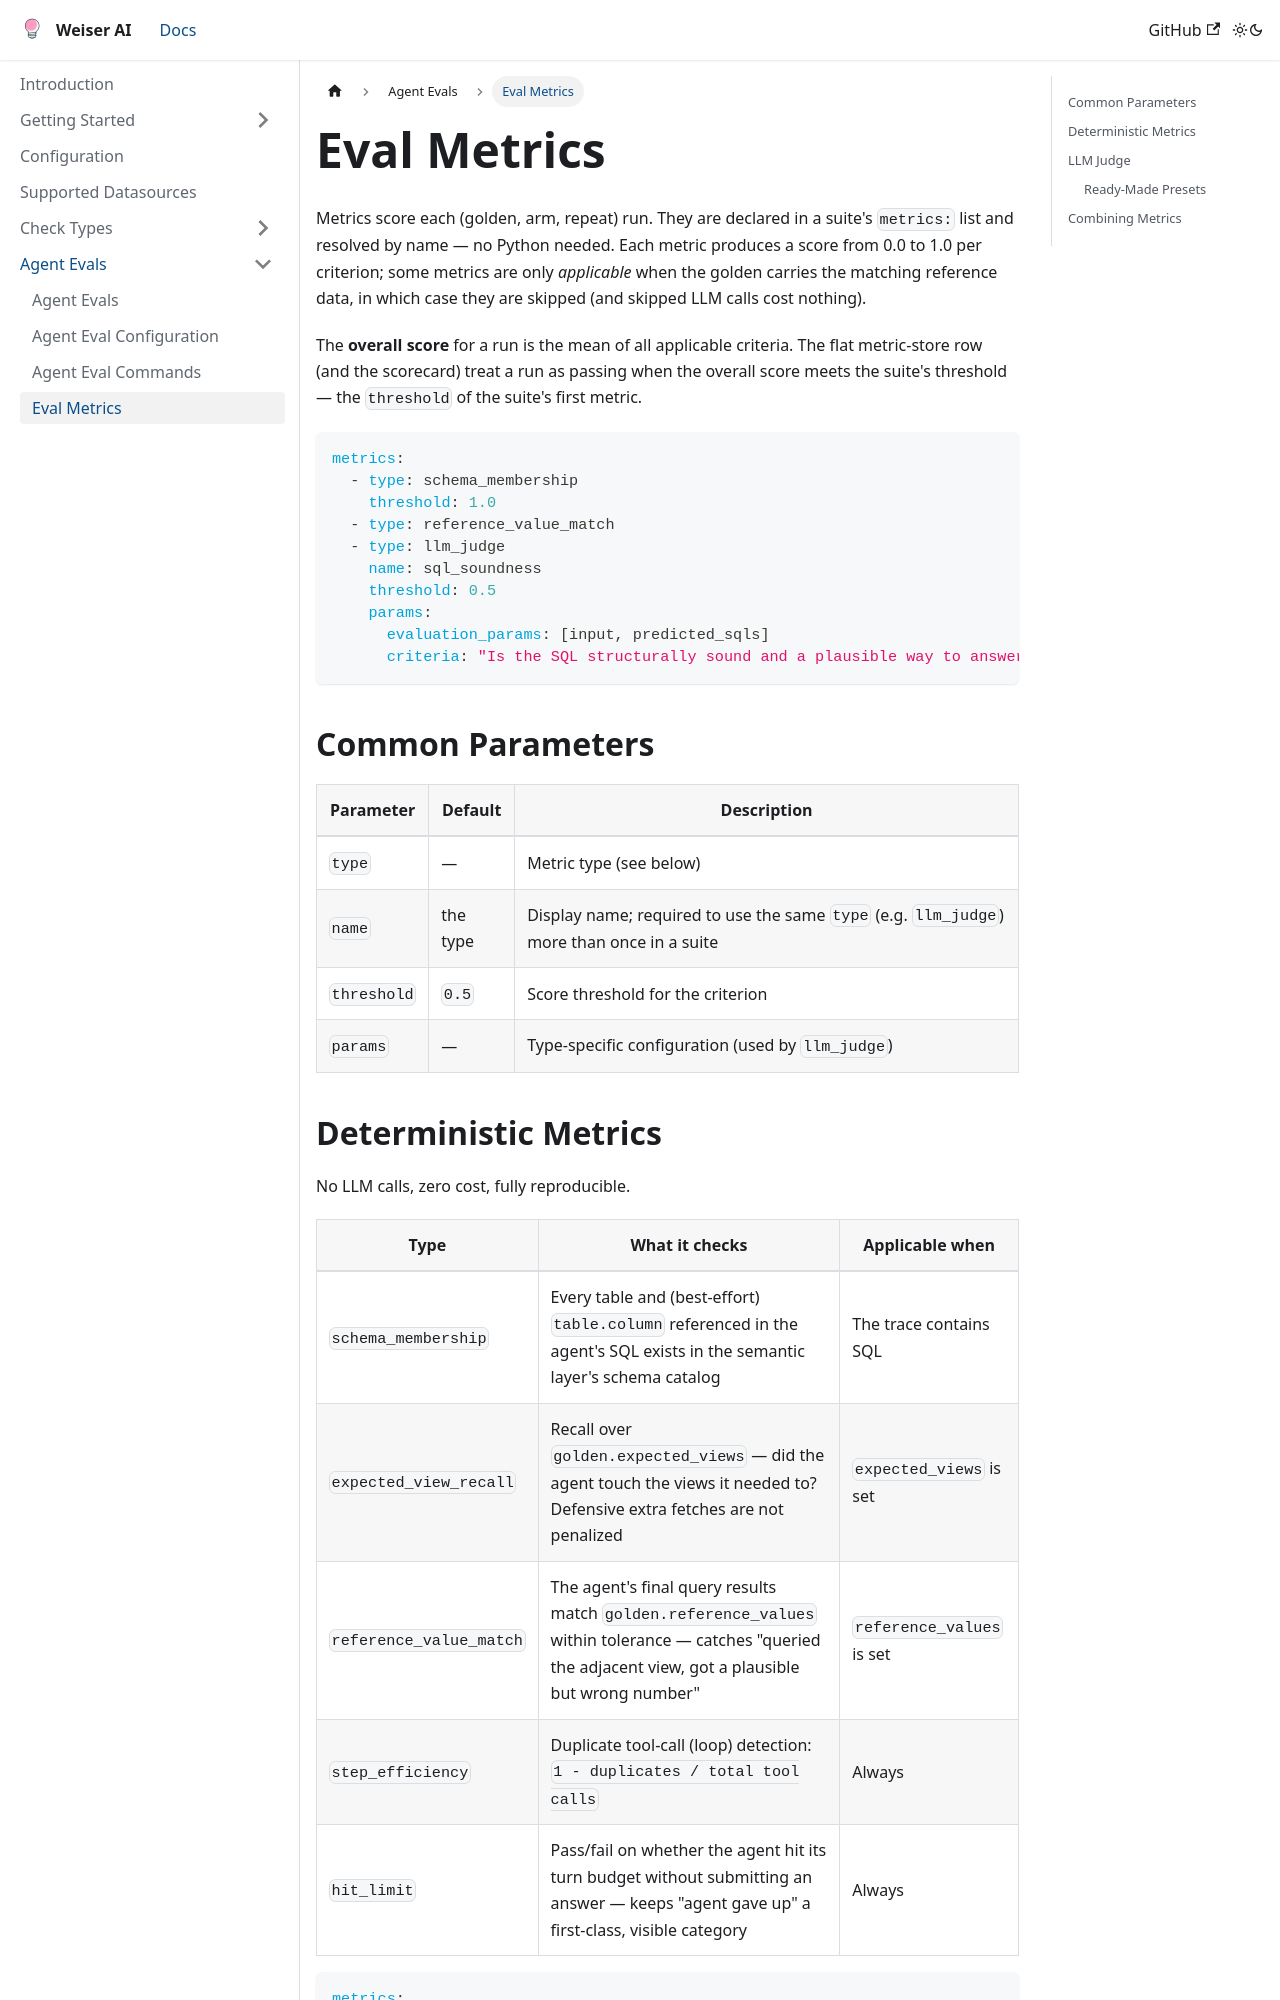

repository: weiser-ai/weiser-ai · page: docs/evals/metrics/index.html · generator: docusaurus

# Eval Metrics

Metrics score each (golden, arm, repeat) run. They are declared in a suite's `metrics:` list and resolved by name — no Python needed. Each metric produces a score from 0.0 to 1.0 per criterion; some metrics are only *applicable* when the golden carries the matching reference data, in which case they are skipped (and skipped LLM calls cost nothing).

The **overall score** for a run is the mean of all applicable criteria. The flat metric-store row (and the scorecard) treat a run as passing when the overall score meets the suite's threshold — the `threshold` of the suite's first metric.

```yaml
metrics:
  - type: schema_membership
    threshold: 1.0
  - type: reference_value_match
  - type: llm_judge
    name: sql_soundness
    threshold: 0.5
    params:
      evaluation_params: [input, predicted_sqls]
      criteria: "Is the SQL structurally sound and a plausible way to answer the question?"
```

## Common Parameters

| Parameter | Default | Description |
| --------- | ------- | ----------- |
| `type` | — | Metric type (see below) |
| `name` | the type | Display name; required to use the same `type` (e.g. `llm_judge`) more than once in a suite |
| `threshold` | `0.5` | Score threshold for the criterion |
| `params` | — | Type-specific configuration (used by `llm_judge`) |

## Deterministic Metrics

No LLM calls, zero cost, fully reproducible.

| Type | What it checks | Applicable when |
| ---- | -------------- | --------------- |
| `schema_membership` | Every table and (best-effort) `table.column` referenced in the agent's SQL exists in the semantic layer's schema catalog | The trace contains SQL |
| `expected_view_recall` | Recall over `golden.expected_views` — did the agent touch the views it needed to? Defensive extra fetches are not penalized | `expected_views` is set |
| `reference_value_match` | The agent's final query results match `golden.reference_values` within tolerance — catches "queried the adjacent view, got a plausible but wrong number" | `reference_values` is set |
| `step_efficiency` | Duplicate tool-call (loop) detection: `1 - duplicates / total tool calls` | Always |
| `hit_limit` | Pass/fail on whether the agent hit its turn budget without submitting an answer — keeps "agent gave up" a first-class, visible category | Always |

```yaml
metrics:
  - type: schema_membership
    threshold: 1.0
  - type: expected_view_recall
  - type: reference_value_match
  - type: step_efficiency
    threshold: 0.8
  - type: hit_limit
```
